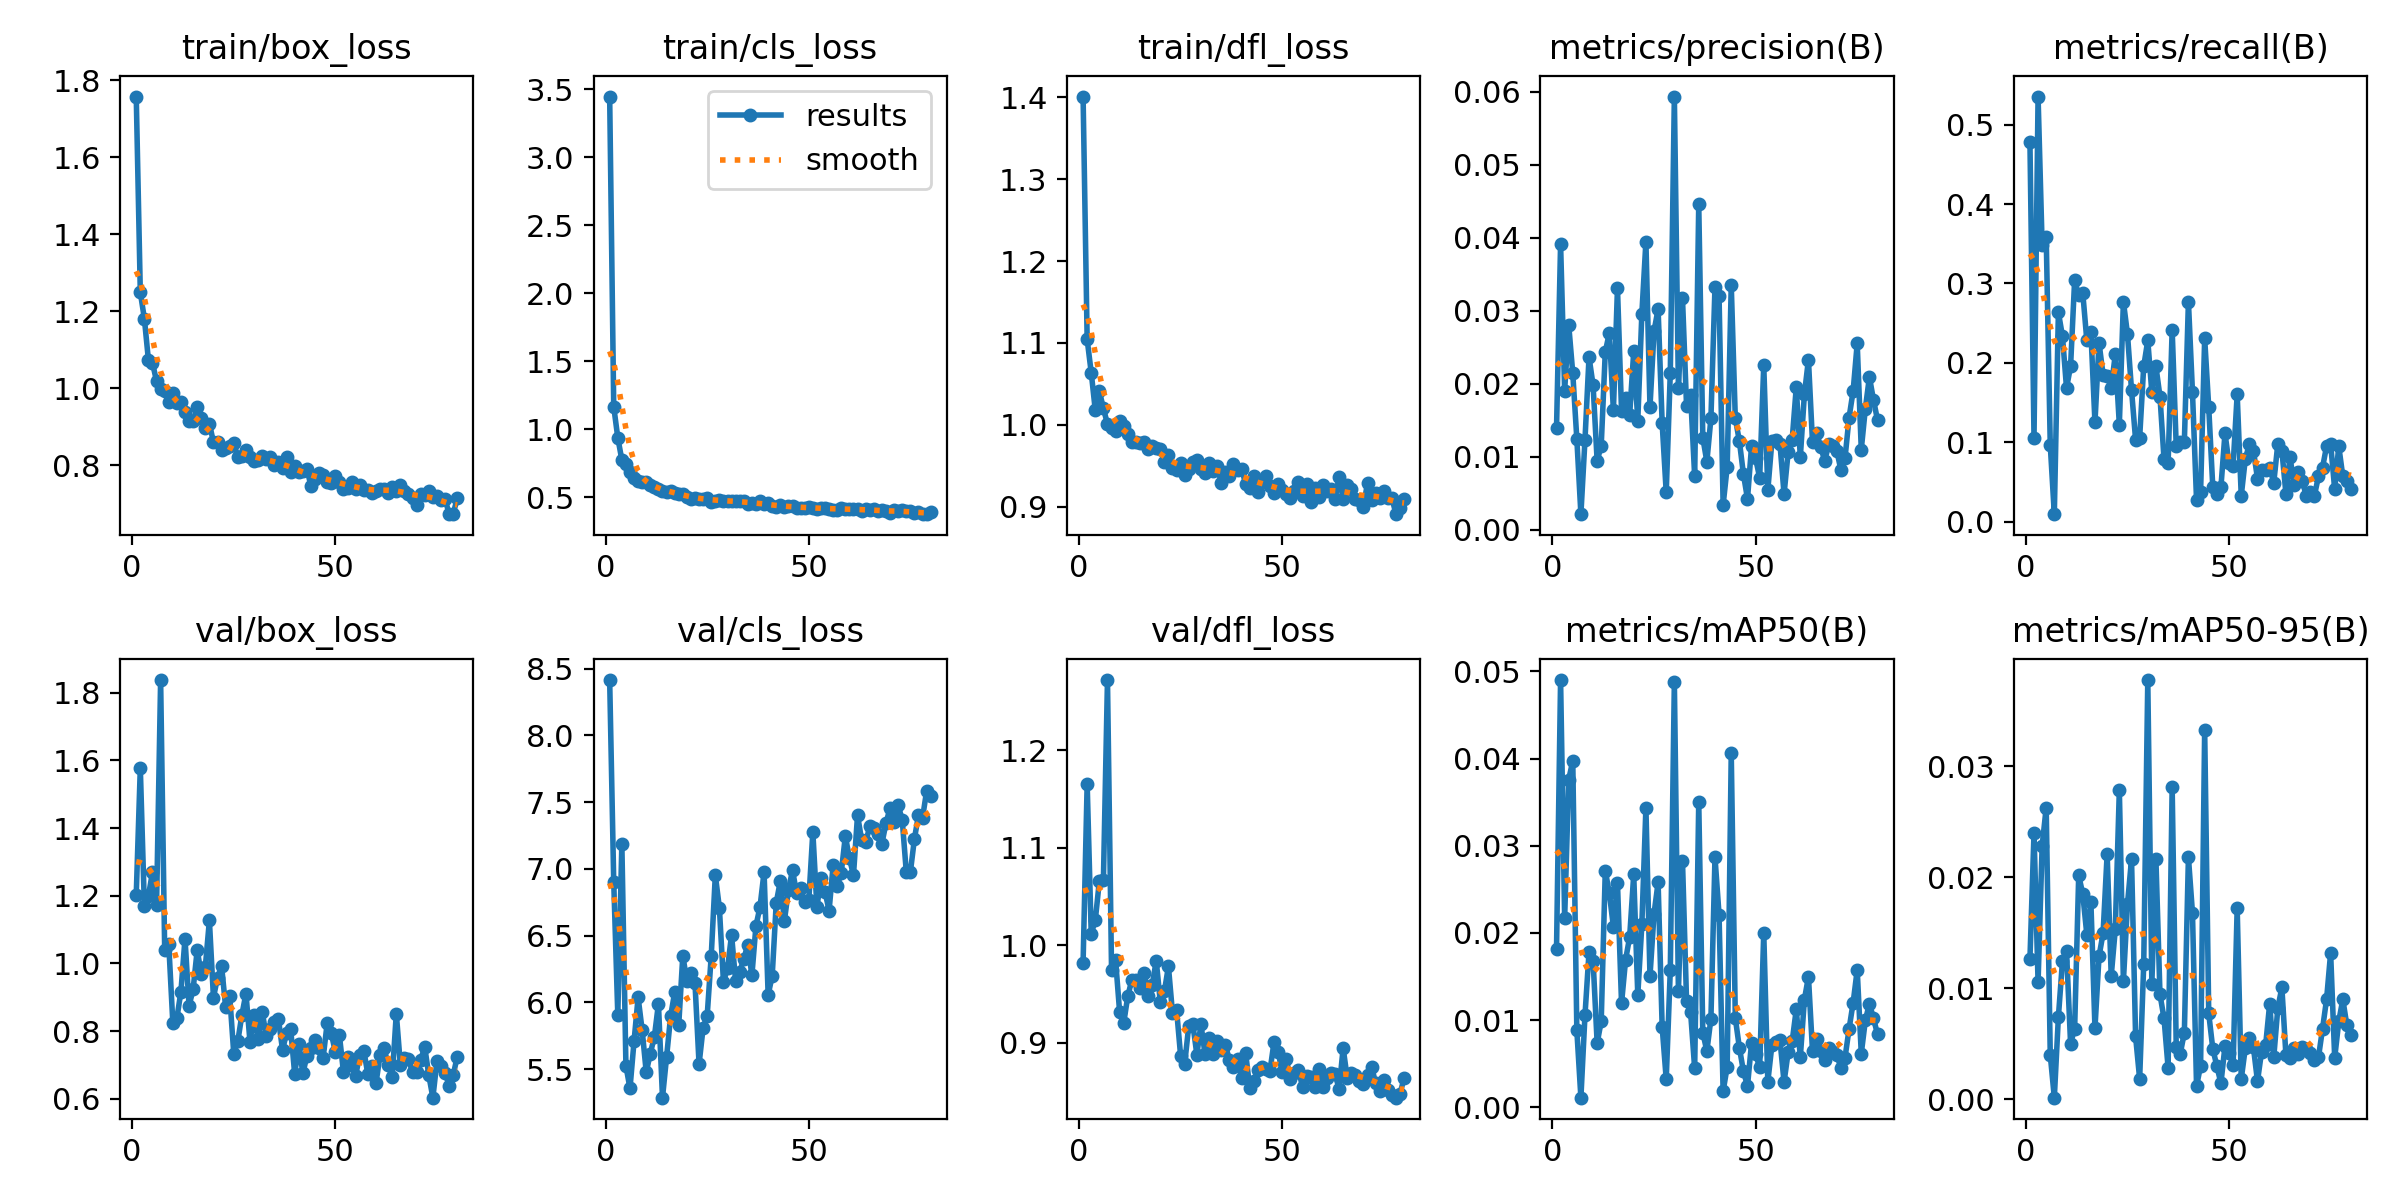

Values plotted in this chart, from the file beside it:
epoch, time, train/box_loss, train/cls_loss, train/dfl_loss, metrics/precision(B), metrics/recall(B), metrics/mAP50(B), metrics/mAP50-95(B), val/box_loss, val/cls_loss, val/dfl_loss, lr/pg0, lr/pg1, lr/pg2
1, 9.678, 1.758, 3.448, 1.401, 0.01388, 0.4783, 0.01813, 0.01264, 1.203, 8.414, 0.9821, 0.0002625, 0.0002625, 0.0002625
2, 16.54, 1.249, 1.166, 1.104, 0.03912, 0.106, 0.04901, 0.02398, 1.578, 6.902, 1.166, 0.0005375, 0.0005375, 0.0005375
3, 23.06, 1.181, 0.9373, 1.064, 0.01907, 0.5353, 0.02166, 0.01054, 1.169, 5.906, 1.012, 0.0008124, 0.0008124, 0.0008124
4, 28.91, 1.073, 0.7735, 1.018, 0.02807, 0.3478, 0.03759, 0.02281, 1.199, 7.186, 1.025, 0.001087, 0.001087, 0.001087
5, 35.14, 1.066, 0.746, 1.041, 0.02143, 0.3587, 0.03974, 0.02626, 1.27, 5.525, 1.066, 0.001249, 0.001249, 0.001249
6, 41.42, 1.018, 0.6833, 1.02, 0.01244, 0.09647, 0.00882, 0.004, 1.173, 5.355, 1.067, 0.001249, 0.001249, 0.001249
7, 47.46, 0.999, 0.6432, 1.001, 0.00213, 0.00951, 0.0011, 0.00015, 1.838, 5.709, 1.272, 0.001249, 0.001249, 0.001249
8, 53.62, 0.9924, 0.6201, 0.9957, 0.01229, 0.2636, 0.01053, 0.00742, 1.039, 6.038, 0.975, 0.001248, 0.001248, 0.001248
9, 60.26, 0.9648, 0.6134, 0.993, 0.02366, 0.2337, 0.01779, 0.01241, 1.057, 5.79, 0.9844, 0.001248, 0.001248, 0.001248
10, 66.13, 0.9884, 0.6085, 1.005, 0.01979, 0.1685, 0.01682, 0.01335, 0.8251, 5.477, 0.931, 0.001247, 0.001247, 0.001247
11, 71.84, 0.9629, 0.5861, 0.9991, 0.00941, 0.1956, 0.00736, 0.00501, 0.838, 5.617, 0.9203, 0.001247, 0.001247, 0.001247
12, 77.29, 0.9636, 0.5734, 0.989, 0.01153, 0.3044, 0.00986, 0.00635, 0.9168, 5.742, 0.9478, 0.001246, 0.001246, 0.001246
13, 83.12, 0.9381, 0.5572, 0.9791, 0.02435, 0.2853, 0.02715, 0.02017, 1.073, 5.989, 0.9645, 0.001245, 0.001245, 0.001245
14, 88.88, 0.916, 0.5466, 0.9796, 0.02697, 0.288, 0.02455, 0.01847, 0.8744, 5.286, 0.9638, 0.001244, 0.001244, 0.001244
15, 95.39, 0.9163, 0.5392, 0.9785, 0.01637, 0.2283, 0.02069, 0.01483, 0.9237, 5.589, 0.9559, 0.001243, 0.001243, 0.001243
16, 101.4, 0.9504, 0.5482, 0.9797, 0.03311, 0.2391, 0.02576, 0.01776, 1.039, 5.897, 0.9713, 0.001242, 0.001242, 0.001242
17, 107.7, 0.9226, 0.5343, 0.9709, 0.0163, 0.125, 0.01193, 0.00639, 0.969, 6.075, 0.9482, 0.001241, 0.001241, 0.001241
18, 114.3, 0.896, 0.5217, 0.9744, 0.01806, 0.2255, 0.01691, 0.01287, 0.9893, 5.833, 0.9589, 0.00124, 0.00124, 0.00124
19, 121.6, 0.9085, 0.5265, 0.9717, 0.01572, 0.1848, 0.01954, 0.01495, 1.127, 6.35, 0.9841, 0.001239, 0.001239, 0.001239
20, 128.3, 0.8598, 0.5012, 0.9705, 0.02442, 0.1834, 0.02671, 0.02209, 0.899, 6.16, 0.9418, 0.001238, 0.001238, 0.001238
21, 134.2, 0.8617, 0.487, 0.9546, 0.01496, 0.1685, 0.01287, 0.0111, 0.9576, 6.221, 0.9525, 0.001236, 0.001236, 0.001236
22, 140.3, 0.8396, 0.4943, 0.963, 0.02958, 0.2106, 0.02097, 0.01529, 0.9924, 6.142, 0.9782, 0.001235, 0.001235, 0.001235
23, 146.3, 0.8443, 0.4855, 0.9474, 0.03947, 0.1223, 0.03435, 0.02784, 0.8708, 5.537, 0.9305, 0.001234, 0.001234, 0.001234
24, 152.9, 0.8488, 0.486, 0.9454, 0.0168, 0.2772, 0.01504, 0.01063, 0.9041, 5.811, 0.934, 0.001232, 0.001232, 0.001232
25, 159.1, 0.8572, 0.4959, 0.9535, 0.02721, 0.2364, 0.02221, 0.01756, 0.7333, 5.901, 0.8866, 0.001231, 0.001231, 0.001231
26, 165.5, 0.8226, 0.4652, 0.9387, 0.03024, 0.1658, 0.02579, 0.02161, 0.7703, 6.351, 0.8784, 0.001229, 0.001229, 0.001229
27, 172, 0.8232, 0.4754, 0.9459, 0.01458, 0.1033, 0.00921, 0.00566, 0.8477, 6.952, 0.9172, 0.001227, 0.001227, 0.001227
28, 178.1, 0.84, 0.4821, 0.9549, 0.0051, 0.106, 0.00321, 0.00184, 0.9109, 6.709, 0.9193, 0.001225, 0.001225, 0.001225
29, 185, 0.8224, 0.4741, 0.9569, 0.02149, 0.1956, 0.01575, 0.01214, 0.7674, 6.155, 0.8877, 0.001224, 0.001224, 0.001224
30, 190.9, 0.8108, 0.4705, 0.9467, 0.05935, 0.2283, 0.04881, 0.03774, 0.847, 6.254, 0.9189, 0.001222, 0.001222, 0.001222
31, 197.9, 0.8147, 0.4699, 0.9414, 0.01935, 0.163, 0.01331, 0.01042, 0.7751, 6.506, 0.8887, 0.00122, 0.00122, 0.00122
32, 204.1, 0.8237, 0.4701, 0.9536, 0.03174, 0.1956, 0.02827, 0.02164, 0.8575, 6.159, 0.9047, 0.001218, 0.001218, 0.001218
33, 210.8, 0.8172, 0.4736, 0.9442, 0.01699, 0.1576, 0.01221, 0.00945, 0.784, 6.225, 0.8887, 0.001216, 0.001216, 0.001216
34, 216.8, 0.8219, 0.4703, 0.9493, 0.01848, 0.0788, 0.01088, 0.00728, 0.8061, 6.328, 0.9012, 0.001213, 0.001213, 0.001213
35, 223.4, 0.8001, 0.4513, 0.9295, 0.00732, 0.07337, 0.00446, 0.00285, 0.8273, 6.43, 0.8925, 0.001211, 0.001211, 0.001211
36, 229.2, 0.8088, 0.4552, 0.9425, 0.0446, 0.2419, 0.03504, 0.0281, 0.8341, 6.202, 0.8978, 0.001209, 0.001209, 0.001209
37, 235.5, 0.7927, 0.4533, 0.9382, 0.01262, 0.09511, 0.00857, 0.00473, 0.7447, 6.573, 0.8825, 0.001207, 0.001207, 0.001207
38, 242.1, 0.8205, 0.4685, 0.9527, 0.00931, 0.1005, 0.00644, 0.00412, 0.7936, 6.715, 0.8752, 0.001204, 0.001204, 0.001204
39, 248.4, 0.7829, 0.4479, 0.9447, 0.01527, 0.1005, 0.01018, 0.00601, 0.8065, 6.977, 0.8834, 0.001202, 0.001202, 0.001202
40, 254.9, 0.7984, 0.454, 0.9465, 0.03331, 0.2772, 0.02869, 0.02178, 0.6719, 6.056, 0.8638, 0.001199, 0.001199, 0.001199
41, 261.6, 0.7826, 0.4365, 0.9281, 0.03196, 0.163, 0.02208, 0.01677, 0.7623, 6.2, 0.8897, 0.001197, 0.001197, 0.001197
42, 267.7, 0.7856, 0.4288, 0.923, 0.00338, 0.02717, 0.00183, 0.00118, 0.6747, 6.748, 0.854, 0.001194, 0.001194, 0.001194
43, 274, 0.7911, 0.4388, 0.9376, 0.00861, 0.03804, 0.00465, 0.00304, 0.7261, 6.908, 0.8603, 0.001191, 0.001191, 0.001191
44, 280.5, 0.7455, 0.4257, 0.9182, 0.03353, 0.231, 0.04065, 0.03328, 0.7505, 6.61, 0.8722, 0.001188, 0.001188, 0.001188
45, 286.3, 0.7646, 0.4335, 0.9317, 0.01525, 0.144, 0.01022, 0.00773, 0.774, 6.843, 0.8753, 0.001185, 0.001185, 0.001185
46, 292.7, 0.78, 0.4383, 0.9374, 0.01215, 0.04348, 0.00684, 0.00455, 0.7502, 6.99, 0.8729, 0.001183, 0.001183, 0.001183
47, 299, 0.775, 0.4238, 0.9255, 0.00761, 0.03533, 0.00413, 0.00299, 0.7217, 6.818, 0.8714, 0.00118, 0.00118, 0.00118
48, 305.1, 0.7565, 0.4195, 0.9169, 0.00422, 0.04348, 0.00244, 0.00145, 0.8241, 6.858, 0.901, 0.001177, 0.001177, 0.001177
49, 311.4, 0.7552, 0.4219, 0.9281, 0.01147, 0.1114, 0.00739, 0.00479, 0.793, 6.751, 0.8906, 0.001173, 0.001173, 0.001173
50, 318.3, 0.7728, 0.4285, 0.9206, 0.00978, 0.07337, 0.00608, 0.00415, 0.7381, 6.763, 0.8698, 0.00117, 0.00117, 0.00117
51, 324.5, 0.757, 0.4223, 0.9162, 0.00711, 0.07065, 0.00457, 0.00307, 0.7874, 7.276, 0.8831, 0.001167, 0.001167, 0.001167
52, 331.3, 0.7382, 0.4156, 0.9105, 0.02256, 0.1603, 0.02003, 0.01722, 0.6782, 6.713, 0.8633, 0.001164, 0.001164, 0.001164
53, 338.2, 0.7399, 0.4169, 0.9194, 0.00539, 0.03261, 0.00291, 0.00182, 0.7227, 6.929, 0.8688, 0.001161, 0.001161, 0.001161
54, 345, 0.7576, 0.421, 0.9303, 0.0121, 0.0788, 0.0071, 0.00462, 0.7008, 6.827, 0.872, 0.001157, 0.001157, 0.001157
55, 351.2, 0.7375, 0.4156, 0.9138, 0.01228, 0.09783, 0.00753, 0.00553, 0.6678, 6.688, 0.8549, 0.001154, 0.001154, 0.001154
56, 357.7, 0.7489, 0.4088, 0.9274, 0.01169, 0.08967, 0.00766, 0.00468, 0.7299, 7.028, 0.8663, 0.00115, 0.00115, 0.00115
57, 364.3, 0.7356, 0.4056, 0.9056, 0.00488, 0.05435, 0.00289, 0.00163, 0.7423, 6.873, 0.8651, 0.001147, 0.001147, 0.001147
58, 370.9, 0.7349, 0.4234, 0.9236, 0.0106, 0.06522, 0.00631, 0.00428, 0.6722, 6.973, 0.8543, 0.001143, 0.001143, 0.001143
59, 377.5, 0.7268, 0.413, 0.9124, 0.01236, 0.06522, 0.00758, 0.00486, 0.6978, 7.245, 0.8728, 0.001139, 0.001139, 0.001139
60, 383.5, 0.7331, 0.4114, 0.9263, 0.01951, 0.06793, 0.01122, 0.00859, 0.6453, 7.08, 0.8548, 0.001136, 0.001136, 0.001136
... 20 more rows
